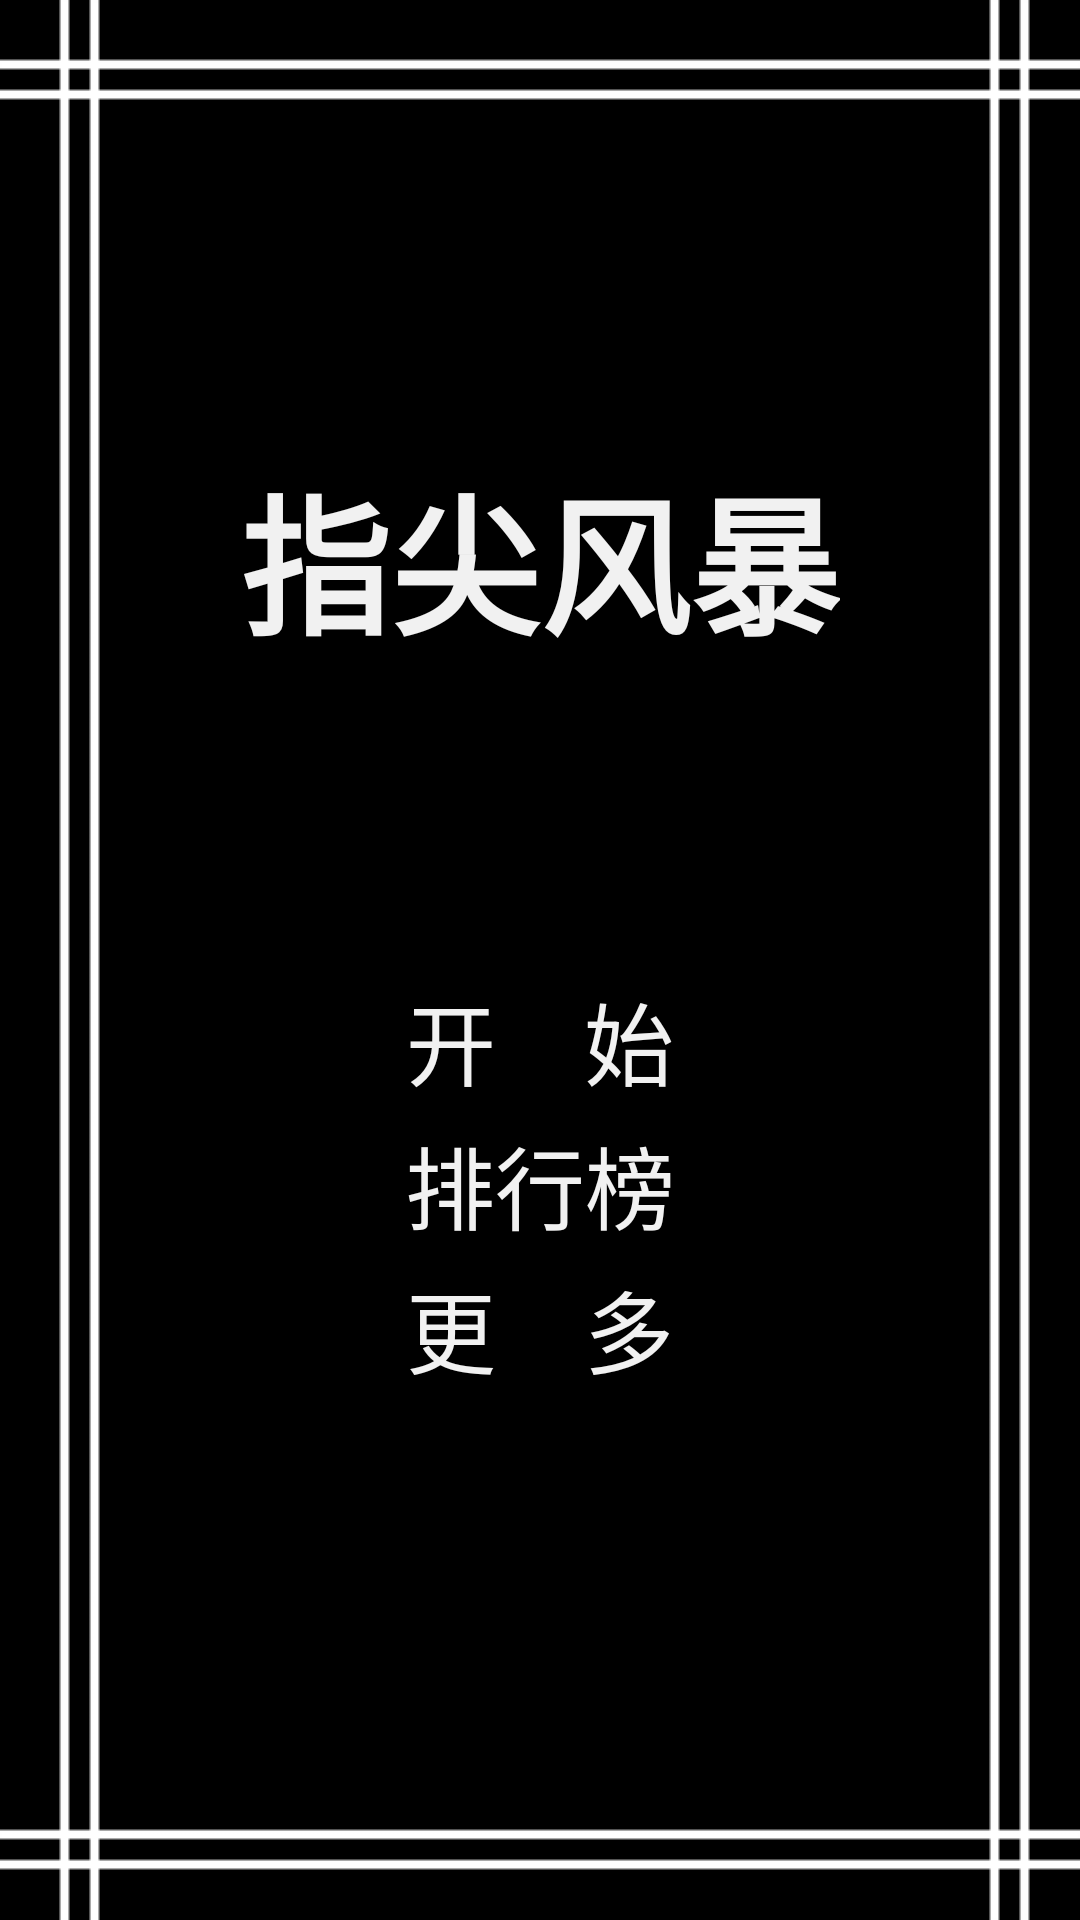

Reconstruct the res/layout file that produces this screen, plus the resources it refers to.
<!-- AndroidManifest.xml: application theme AppTheme -->
<!-- res/layout/main.xml -->
<?xml version="1.0" encoding="utf-8"?>
<LinearLayout
	xmlns:android="http://schemas.android.com/apk/res/android"
	android:layout_width="fill_parent"
	android:layout_height="fill_parent"
	android:gravity="center"
	android:orientation="vertical"
	android:background="#000000">

	<RelativeLayout
		android:layout_height="match_parent"
		android:layout_width="match_parent">

		<TextView
			android:layout_height="wrap_content"
			android:text="指尖风暴"
			android:layout_width="wrap_content"
			android:textColor="#F1F1F1"
			android:textStyle="bold"
			android:layout_centerHorizontal="true"
			android:textSize="50sp"
			android:layout_marginTop="150dp"
			android:id="@+id/mainTextView1"/>

		<Button
			android:layout_height="wrap_content"
			android:text="开    始"
			android:layout_width="200dp"
			android:textColor="#F1F1F1"
			android:layout_below="@id/mainTextView1"
			android:layout_centerHorizontal="true"
			android:textSize="30sp"
			android:layout_marginTop="100dp"
			android:id="@+id/mainButton1"
			android:background="@drawable/simple_button_states"/>

		<Button
			android:layout_height="wrap_content"
			android:text="排行榜"
			android:id="@+id/mainButton2"
			android:layout_width="200dp"
			android:layout_below="@id/mainButton1"
			android:layout_centerHorizontal="true"
			android:textSize="30sp"
			android:textColor="#F1F1F1"
			android:background="@drawable/simple_button_states"
			android:visibility="visible"/>

		<Button
			android:layout_height="wrap_content"
			android:text="更    多"
			android:layout_width="200dp"
			android:layout_below="@id/mainButton2"
			android:layout_centerHorizontal="true"
			android:textSize="30sp"
			android:textColor="#F1F1F1"
			android:id="@+id/mainButton3"
			android:background="@drawable/simple_button_states"/>

		<View
			android:layout_height="50dp"
			android:layout_width="match_parent"
			android:layout_alignParentBottom="true"
			android:background="@drawable/main_h"
			android:id="@+id/mainView2"/>

		<View
			android:layout_height="50dp"
			android:layout_width="match_parent"
			android:background="@drawable/main_h"
			android:id="@+id/mainView1"/>

		<View
			android:layout_height="match_parent"
			android:layout_width="50dp"
			android:layout_alignParentRight="true"
			android:background="@drawable/main_s"
			android:id="@+id/mainView4"/>

		<View
			android:layout_height="match_parent"
			android:layout_width="50dp"
			android:background="@drawable/main_s"
			android:id="@+id/mainView3"/>

	</RelativeLayout>

</LinearLayout>
<!-- resources referenced by this layout -->
<resources>
  <!-- drawable main_h: png bitmap (drawable, 3031 bytes) -->
  <!-- drawable main_s: png bitmap (drawable, 4258 bytes) -->
  <!-- drawable simple_button_states (drawable) -->
  <?xml version="1.0" encoding="utf-8"?>
  <selector xmlns:android="http://schemas.android.com/apk/res/android">   
      <item    
          android:state_pressed="true"    
          android:state_enabled="true"   
          android:drawable="@drawable/simple_button_focused" />   
      <item    
          android:state_focused="true"    
          android:state_enabled="true"   
          android:drawable="@drawable/simple_button_focused" />   
      <item    
          android:state_enabled="true"   
          android:drawable="@drawable/simple_button" />   
  	<item
  		android:state_focused="true"
  		android:state_pressed="false"
  		android:drawable="@drawable/simple_button_focused"
  	/>
  </selector>
  <style name="ProgressBar_Mini" parent="@android:style/Widget.ProgressBar.Horizontal">
  			<item name="android:indeterminateDrawable">@android:drawable/progress_indeterminate_horizontal</item>  
  			<item name="android:progressDrawable">@drawable/progressbar_mini</item>  
  		</style>
  <style name="AppTheme" parent="@android:style/Theme.Holo.Light">
  	</style>
  <!-- drawable simple_button_focused (drawable) -->
  <?xml version="1.0" encoding="utf-8"?>
  <shape xmlns:android="http://schemas.android.com/apk/res/android"   
      android:shape="rectangle"   
      android:padding="1dip">   
      <solid 
  		android:color="#000000"/>   
  	<stroke android:width="1dip" android:color="#F1F1F1" />  
      <corners   
          android:bottomRightRadius="4dip"   
          android:bottomLeftRadius="4dip"   
          android:topLeftRadius="4dip"   
          android:topRightRadius="4dip"/>   
  </shape>
  <!-- drawable simple_button (drawable) -->
  <?xml version="1.0" encoding="utf-8"?>
     
  <shape xmlns:android="http://schemas.android.com/apk/res/android"   
      android:shape="rectangle"   
      android:padding="1dip">   
      <solid android:color="#000000"/> 
  	    <corners   
          android:bottomRightRadius="4dip"   
          android:bottomLeftRadius="4dip"   
          android:topLeftRadius="4dip"   
          android:topRightRadius="4dip"/>   
  </shape>
  <!-- drawable progressbar_mini (drawable) -->
  <?xml version="1.0" encoding="utf-8"?>
    
  <layer-list xmlns:android="http://schemas.android.com/apk/res/android" >  
      <item android:id="@android:id/background">    
  		<shape >    
  			<corners android:radius="5dip" />    
  			<gradient    
  				android:angle="270"    
  				android:centerY="0.75"    
  				android:endColor="#414141"    
  				android:startColor="#414141" />    
  		</shape>    
      </item>    
  
      <item android:id="@android:id/secondaryProgress">    
  
          <clip >    
              <shape >    
                  <corners android:radius="0dip" />    
                  <gradient    
                      android:angle="270"    
                      android:centerY="0.75"    
  					android:endColor="#000000"    
                      android:startColor="#000000" />    
              </shape>    
          </clip>    
      </item>    
  
      <item android:id="@android:id/progress">    
  
          <clip >    
              <shape >    
                  <corners android:radius="5dip" />    
                  <gradient    
                      android:angle="270"    
                      android:centerY="0.75"    
  					android:endColor="#f1f1f1"    
                      android:startColor="#f1f1f1" />    
              </shape>    
  
          </clip>    
      </item>    
  </layer-list>
</resources>
